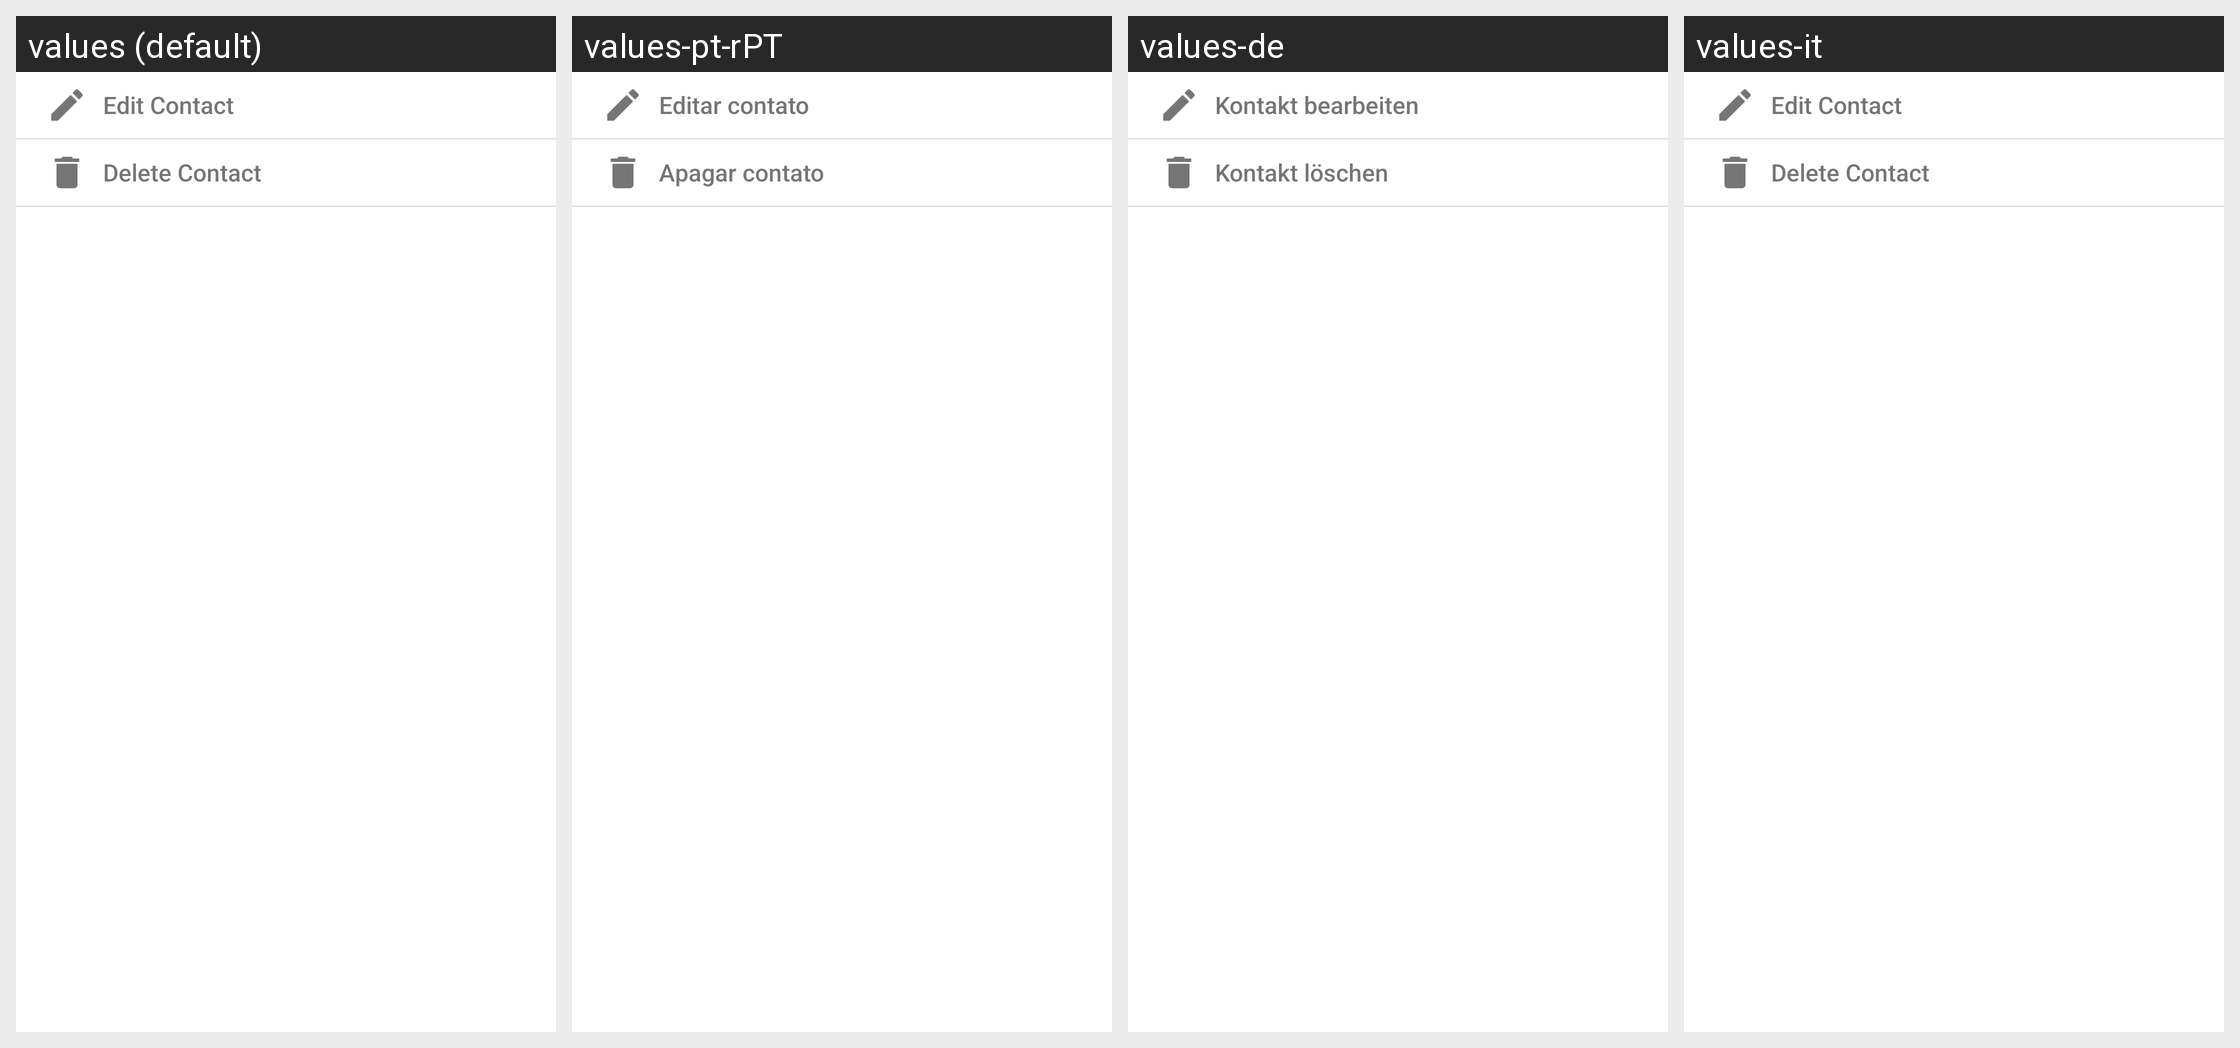

The same Android screen rendered under several of its app's locales, left to right. List the strings drawn on it with the default value and each locale's translation.
Android screen res/layout/common_edit_contact_actions.xml rendered under 4 locales, left to right: values (default), values-pt-rPT, values-de, values-it. Device: Nexus 5 (rendered at 1080×1920; each locale shown at half size, 540×960, under a caption strip naming it); theme Theme.MaterialComponents.DayNight.NoActionBar.
Other locales in the repository, not shown: values-ar, values-el, values-es, values-fr, values-ja, values-ru, values-zh-rTW.
Strings drawn on this screen, with the default value and each locale's value (text and hints the layout hard-codes, and strings that could not be matched under every locale, appear in the picture but are not listed):

common_edit_contact
  values: Edit Contact
  values-pt-rPT: Editar contato
  values-de: Kontakt bearbeiten
  values-it: Edit Contact

common_delete_contact
  values: Delete Contact
  values-pt-rPT: Apagar contato
  values-de: Kontakt löschen
  values-it: Delete Contact
